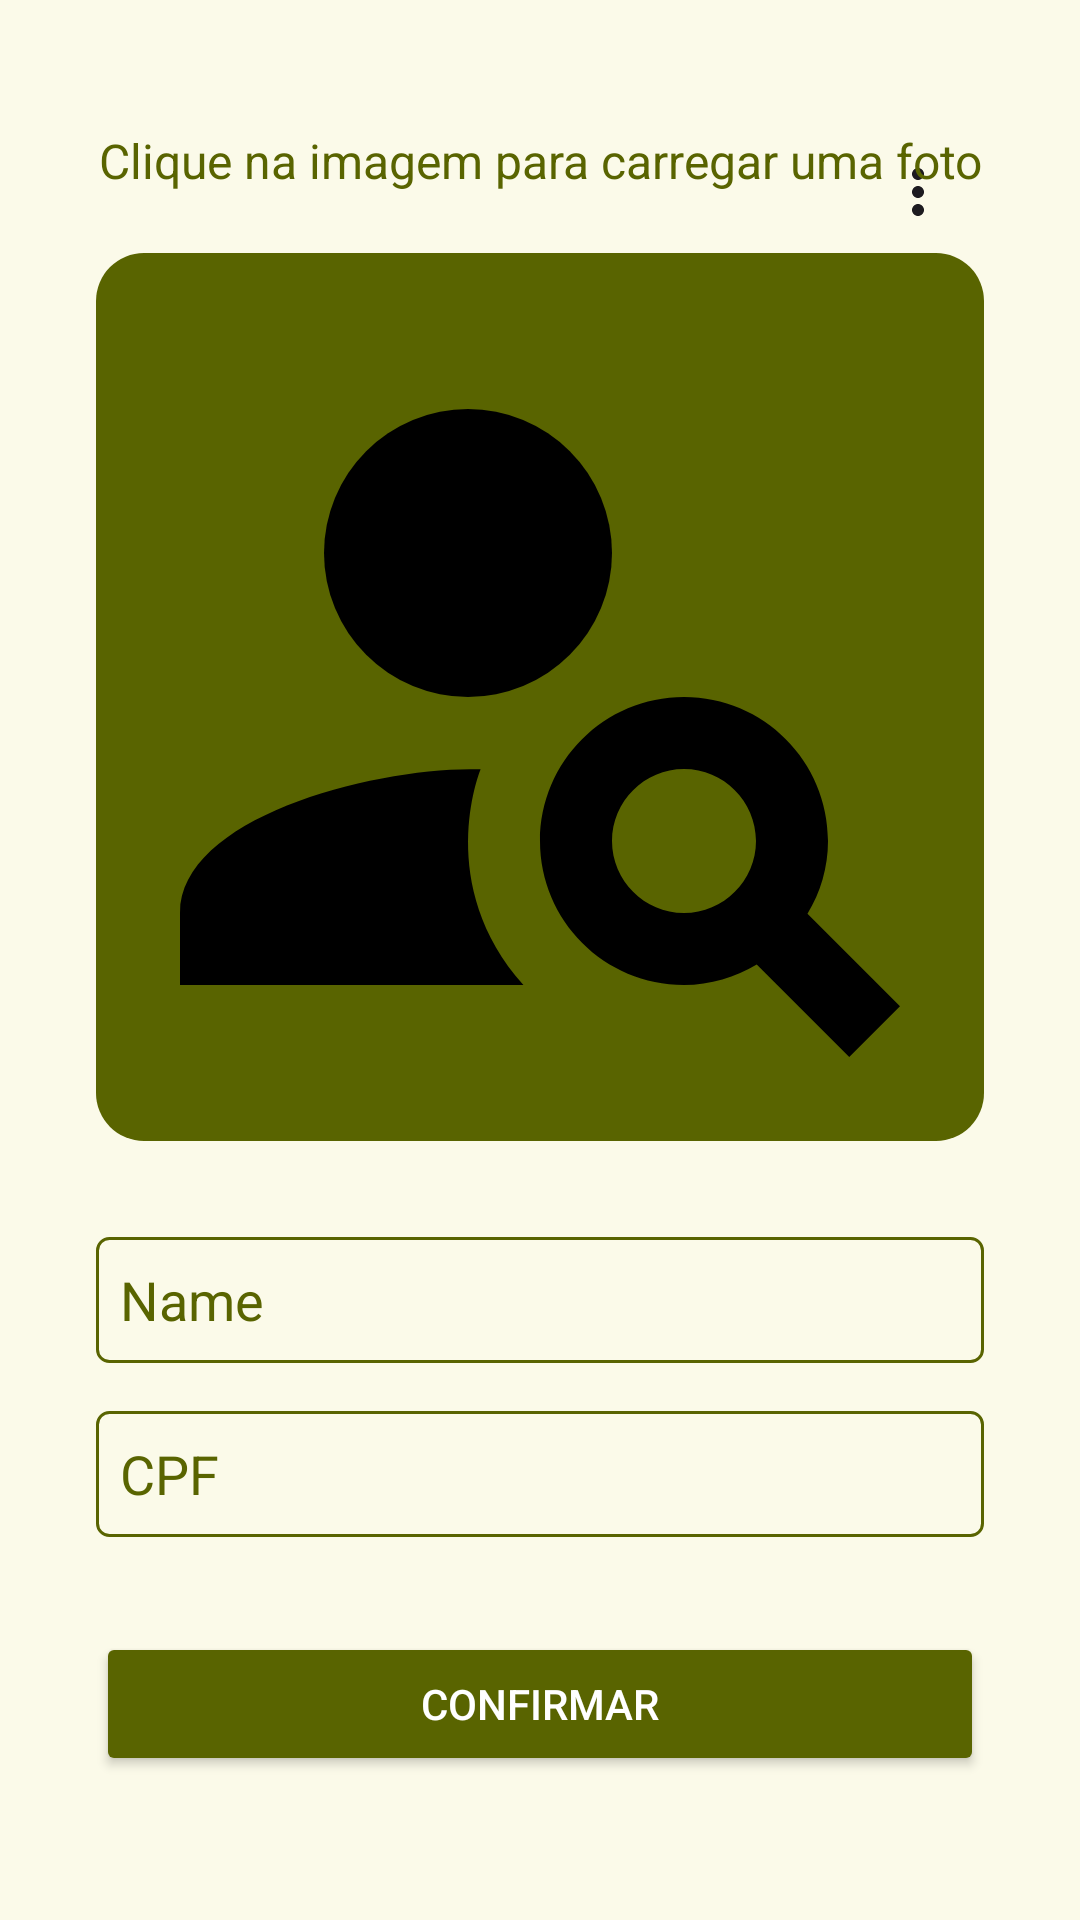

This screen was rendered from an Android layout file. Write that file and the resources it references.
<!-- AndroidManifest.xml: application theme Theme.Material3.Light.NoActionBar -->
<!-- res/layout/activity_form_user.xml -->
<?xml version="1.0" encoding="utf-8"?>
<androidx.constraintlayout.widget.ConstraintLayout xmlns:android="http://schemas.android.com/apk/res/android"
        xmlns:tools="http://schemas.android.com/tools"
        xmlns:app="http://schemas.android.com/apk/res-auto"
        android:id="@+id/main"
        android:layout_width="match_parent"
        android:layout_height="match_parent"
        android:padding="32dp"
        tools:context=".UserFormActivity"
        android:background="@color/md_theme_background_mediumContrast">

    <androidx.appcompat.widget.Toolbar
            android:id="@+id/toolbar"
            android:layout_width="match_parent"
            android:layout_height="?attr/actionBarSize"
            android:background="@color/md_theme_background_mediumContrast"
            android:theme="@style/ThemeOverlay.AppCompat.ActionBar"
            tools:ignore="MissingConstraints"
            app:menu="@menu/action_settings" />

    <TextView
            android:id="@+id/text_capture"
            android:layout_width="wrap_content"
            app:layout_constraintVertical_chainStyle="packed"
            android:layout_height="wrap_content"
            android:text="Clique na imagem para carregar uma foto"
            android:textSize="16dp"
            android:textAlignment="center"
            app:layout_constraintVertical_bias="0.4"
            android:textColor="@color/md_theme_primary"
            android:layout_marginBottom="20dp"
            app:layout_constraintBottom_toTopOf="@id/image_capture"
            app:layout_constraintStart_toStartOf="parent"
            app:layout_constraintEnd_toEndOf="parent"
            app:layout_constraintTop_toTopOf="parent" />

    <ImageView
            android:id="@+id/image_capture"
            android:layout_width="0dp"
            android:layout_height="wrap_content"
            android:adjustViewBounds="true"
            app:layout_constraintHeight_max="547dp"
            app:layout_constraintWidth_max="504dp"
            android:src="@drawable/ic_person"
            android:layout_marginBottom="32dp"
            app:layout_constraintTop_toBottomOf="@id/text_capture"
            app:layout_constraintStart_toStartOf="parent"
            app:layout_constraintEnd_toEndOf="parent"
            app:layout_constraintBottom_toTopOf="@id/edit_name"
            android:contentDescription="Imagem Capturada"
            android:scaleType="centerCrop"
            android:background="@drawable/rounded_icon" />

    <EditText
            android:id="@+id/edit_name"
            android:hint="Name"
            style="@style/EditForm"
            app:layout_constraintStart_toStartOf="parent"
            app:layout_constraintEnd_toEndOf="parent"
            app:layout_constraintTop_toBottomOf="@id/image_capture"
            app:layout_constraintBottom_toTopOf="@id/edit_cpf"
            android:inputType="textPersonName" />

    <EditText
            android:id="@+id/edit_cpf"
            android:hint="CPF"
            style="@style/EditForm"
            app:layout_constraintStart_toStartOf="parent"
            app:layout_constraintEnd_toEndOf="parent"
            app:layout_constraintTop_toBottomOf="@id/edit_name"
            app:layout_constraintBottom_toTopOf="@id/button_submit"
            android:inputType="numberDecimal"
            android:maxLength="11" />

    <Button
            android:id="@+id/button_submit"
            style="@style/ButtonForm"
            android:text="Confirmar"
            app:layout_constraintEnd_toEndOf="parent"
            app:layout_constraintStart_toStartOf="parent"
            app:layout_constraintBottom_toBottomOf="parent" />

</androidx.constraintlayout.widget.ConstraintLayout>
<!-- resources referenced by this layout -->
<resources>
  <color name="md_theme_background_mediumContrast">#FBFAE9</color>
  <color name="md_theme_primary">#596400</color>
  <!-- drawable ic_person (drawable) -->
  <vector xmlns:android="http://schemas.android.com/apk/res/android" android:height="24dp" android:background="@color/md_theme_primary" android:viewportHeight="24" android:viewportWidth="24" android:width="24dp">
        
      <path android:fillColor="#000000" android:pathData="M10,8m-4,0a4,4 0,1 1,8 0a4,4 0,1 1,-8 0"/>
        
      <path android:fillColor="#000000" android:pathData="M10.35,14.01C7.62,13.91 2,15.27 2,18v2h9.54C9.07,17.24 10.31,14.11 10.35,14.01z"/>
        
      <path android:fillColor="#000000" android:pathData="M19.43,18.02C19.79,17.43 20,16.74 20,16c0,-2.21 -1.79,-4 -4,-4s-4,1.79 -4,4c0,2.21 1.79,4 4,4c0.74,0 1.43,-0.22 2.02,-0.57L20.59,22L22,20.59L19.43,18.02zM16,18c-1.1,0 -2,-0.9 -2,-2c0,-1.1 0.9,-2 2,-2s2,0.9 2,2C18,17.1 17.1,18 16,18z"/>
      
  </vector>
  <!-- drawable rounded_icon (drawable) -->
  <?xml version="1.0" encoding="utf-8"?>
  <shape xmlns:android="http://schemas.android.com/apk/res/android">
      <solid android:color="@color/md_theme_primary" />
      <corners android:radius="16dp" />
      <padding android:left="4dp" android:top="4dp" android:right="4dp" android:bottom="4dp" />
  </shape>
  <style name="ButtonForm">
          <item name="android:layout_height">wrap_content</item>
          <item name="android:textColor">@color/md_theme_onPrimary</item>
          <item name="android:backgroundTint">@color/md_theme_primary</item>
          <item name="android:layout_marginBottom">16dp</item>
          <item name="android:layout_width">0dp</item>
          <item name="cornerRadius">4dp</item>
      </style>
  <style name="EditForm">
          <item name="android:paddingHorizontal">8dp</item>
          <item name="android:textColorHint">@color/md_theme_primary</item>
          <item name="android:layout_height">42dp</item>
          <item name="android:layout_marginBottom">16dp</item>
          <item name="android:layout_width">0dp</item>
          <item name="android:background">@drawable/edit_text_border</item>
      </style>
  <color name="md_theme_onPrimary">#FFFFFF</color>
  <!-- drawable edit_text_border (drawable) -->
  <shape
          xmlns:android="http://schemas.android.com/apk/res/android"
          android:shape="rectangle">
      <solid
              android:color="@android:color/transparent"/>
  
      <corners
              android:bottomRightRadius="4dp"
              android:bottomLeftRadius="4dp"
              android:topLeftRadius="4dp"
              android:topRightRadius="4dp"/>
      <stroke
              android:color="@color/md_theme_primary"
              android:width="1dp"/>
  </shape>
</resources>
